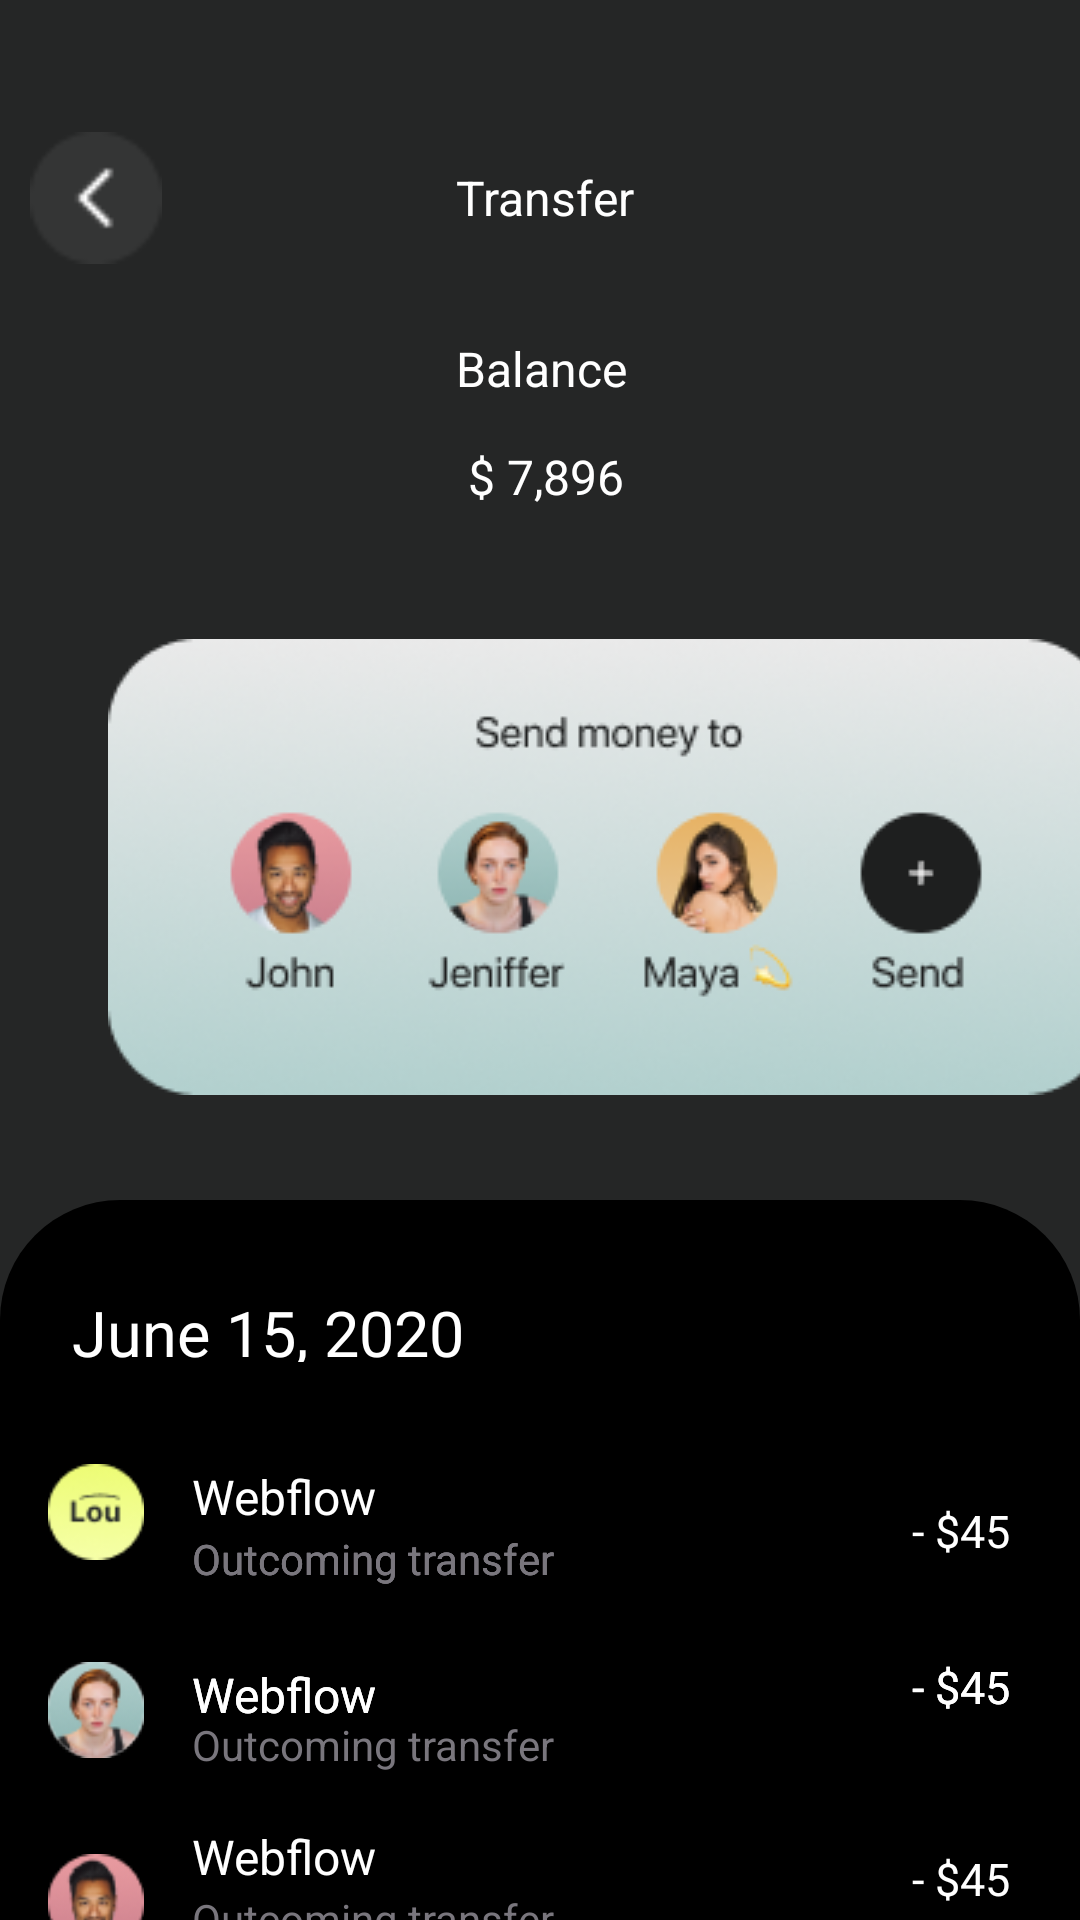

Layout XML and referenced resources for this Android screen:
<!-- AndroidManifest.xml: application theme Theme.BankAppProjectNav -->
<!-- res/layout/fragment_transfer.xml -->
<?xml version="1.0" encoding="utf-8"?>
<androidx.constraintlayout.widget.ConstraintLayout xmlns:android="http://schemas.android.com/apk/res/android"
    xmlns:app="http://schemas.android.com/apk/res-auto"
    xmlns:tools="http://schemas.android.com/tools"
    android:background="#252626"
    android:layout_width="match_parent"
    android:layout_height="match_parent"
    tools:context=".IconFragment">

    <TextView

        android:id="@+id/textView10"
        android:layout_width="wrap_content"
        android:layout_height="22dp"
        android:layout_marginStart="152dp"
        android:layout_marginTop="112dp"
        android:text="Balance"
        android:textColor="#FFFFFF"
        android:textSize="16sp"
        app:layout_constraintStart_toStartOf="parent"
        app:layout_constraintTop_toTopOf="parent" />

    <TextView

        android:id="@+id/textView11"
        android:layout_width="wrap_content"
        android:layout_height="21dp"
        android:layout_marginStart="156dp"
        android:layout_marginTop="148dp"
        android:text="$ 7,896"
        android:textColor="#FFFFFF"
        android:textSize="16sp"
        app:layout_constraintStart_toStartOf="parent"
        app:layout_constraintTop_toTopOf="parent" />

    <ImageView
        android:id="@+id/imageView4"
        android:layout_width="64dp"
        android:layout_height="44dp"
        android:layout_marginTop="44dp"
        android:src="@drawable/bbback"
        app:layout_constraintStart_toStartOf="parent"
        app:layout_constraintTop_toTopOf="parent" />
    <TextView

        android:layout_width="wrap_content"
        android:layout_height="21dp"
        android:layout_marginLeft="152dp"
        android:layout_marginTop="55dp"
        android:text="Transfer"
        android:textSize="16sp"
        android:textColor="#FFFFFF"
        app:layout_constraintStart_toStartOf="parent"
        app:layout_constraintTop_toTopOf="parent" />

    <ImageView
        android:layout_width="wrap_content"
        android:layout_height="wrap_content"
        android:layout_marginStart="36dp"
        android:layout_marginTop="44dp"
        android:src="@drawable/ssend"
        app:layout_constraintStart_toStartOf="parent"
        app:layout_constraintTop_toBottomOf="@+id/textView11">

    </ImageView>

    <androidx.constraintlayout.widget.ConstraintLayout
        android:layout_width="match_parent"
        android:layout_height="match_parent"
        android:layout_marginTop="400dp"

        android:background="@drawable/graph"

        app:layout_constraintStart_toStartOf="parent"
        app:layout_constraintTop_toTopOf="parent">

        <TextView
            android:id="@+id/textView7"
            android:layout_width="wrap_content"
            android:layout_height="18dp"
            android:layout_marginStart="64dp"
            android:layout_marginTop="172dp"
            android:text="Outcoming transfer"
            android:textColor="#79767D"
            android:textSize="14sp"
            app:layout_constraintStart_toStartOf="parent"
            app:layout_constraintTop_toTopOf="parent">

        </TextView>

        <TextView
            android:id="@+id/textView6"
            android:layout_width="wrap_content"
            android:layout_height="18dp"
            android:layout_marginStart="64dp"
            android:layout_marginTop="230dp"
            android:text="Outcoming transfer"
            android:textColor="#79767D"
            android:textSize="14sp"
            app:layout_constraintStart_toStartOf="parent"
            app:layout_constraintTop_toTopOf="parent">

        </TextView>

        <TextView
            android:id="@+id/textView2"
            android:layout_width="wrap_content"
            android:layout_height="24dp"
            android:layout_marginStart="24dp"
            android:layout_marginTop="30dp"
            android:text="June 15, 2020"
            android:textColor="#FFFFFF"
            android:textSize="21sp"
            app:layout_constraintStart_toStartOf="parent"
            app:layout_constraintTop_toTopOf="parent">

        </TextView>

        <ImageView
            android:id="@+id/webfloww"
            android:layout_width="32dp"
            android:layout_height="32dp"
            android:layout_marginStart="16dp"
            android:layout_marginTop="34dp"
            android:src="@drawable/louuu"
            app:layout_constraintStart_toStartOf="parent"
            app:layout_constraintTop_toBottomOf="@+id/textView2">

        </ImageView>

        <TextView

            android:layout_width="wrap_content"
            android:layout_height="20dp"
            android:layout_marginStart="64dp"
            android:layout_marginTop="88dp"
            android:text="Webflow"
            android:textColor="#FFFFFF"
            android:textSize="16sp"
            app:layout_constraintStart_toStartOf="parent"
            app:layout_constraintTop_toTopOf="parent" />

        <TextView
            android:layout_width="40dp"
            android:layout_height="20dp"
            android:layout_marginTop="100dp"
            android:layout_marginEnd="16dp"
            android:text="- $45"
            android:textColor="#FFFFFF"
            android:textFontWeight="400"
            android:textSize="15sp"
            app:layout_constraintEnd_toEndOf="parent"
            app:layout_constraintTop_toTopOf="parent">

        </TextView>

        <ImageView
            android:layout_width="32dp"
            android:layout_height="32dp"
            android:layout_marginStart="16dp"
            android:layout_marginTop="100dp"
            android:src="@drawable/dia"
            app:layout_constraintStart_toStartOf="parent"
            app:layout_constraintTop_toBottomOf="@+id/textView2">

        </ImageView>

        <TextView
            android:layout_width="wrap_content"
            android:layout_height="20dp"
            android:layout_marginStart="64dp"
            android:layout_marginTop="154dp"
            android:text="Webflow"
            android:textColor="#FFFFFF"
            android:textSize="16sp"
            app:layout_constraintStart_toStartOf="parent"
            app:layout_constraintTop_toTopOf="parent" />


        <TextView
            android:layout_width="40dp"
            android:layout_height="20dp"
            android:layout_marginTop="152dp"
            android:layout_marginEnd="16dp"
            android:text="- $45"
            android:textColor="#FFFFFF"
            android:textFontWeight="400"
            android:textSize="15sp"
            app:layout_constraintEnd_toEndOf="parent"
            app:layout_constraintTop_toTopOf="parent">

        </TextView>

        <TextView
            android:layout_width="wrap_content"
            android:layout_height="18dp"
            android:layout_marginStart="64dp"
            android:layout_marginTop="110dp"
            android:text="Outcoming transfer"
            android:textColor="#79767D"
            android:textSize="14sp"
            app:layout_constraintStart_toStartOf="parent"
            app:layout_constraintTop_toTopOf="parent">

        </TextView>

        <ImageView
            android:layout_width="32dp"
            android:layout_height="32dp"
            android:layout_marginStart="16dp"
            android:layout_marginTop="100dp"
            android:src="@drawable/jeni"
            app:layout_constraintStart_toStartOf="parent"
            app:layout_constraintTop_toBottomOf="@+id/textView2">

        </ImageView>

        <TextView
            android:layout_width="wrap_content"
            android:layout_height="20dp"
            android:layout_marginStart="64dp"
            android:layout_marginTop="154dp"
            android:text="Webflow"
            android:textColor="#FFFFFF"
            android:textSize="16sp"
            app:layout_constraintStart_toStartOf="parent"
            app:layout_constraintTop_toTopOf="parent" />


        <TextView
            android:layout_width="40dp"
            android:layout_height="20dp"
            android:layout_marginTop="152dp"
            android:layout_marginEnd="16dp"
            android:text="- $45"
            android:textColor="#FFFFFF"
            android:textFontWeight="400"
            android:textSize="15sp"
            app:layout_constraintEnd_toEndOf="parent"
            app:layout_constraintTop_toTopOf="parent">

        </TextView>

        <TextView
            android:layout_width="wrap_content"
            android:layout_height="18dp"
            android:layout_marginStart="64dp"
            android:layout_marginTop="110dp"
            android:text="Outcoming transfer"
            android:textColor="#79767D"
            android:textSize="14sp"
            app:layout_constraintStart_toStartOf="parent"
            app:layout_constraintTop_toTopOf="parent">

        </TextView>

        <ImageView
            android:layout_width="32dp"
            android:layout_height="32dp"
            android:layout_marginStart="16dp"
            android:layout_marginTop="164dp"
            android:src="@drawable/johnnn"
            app:layout_constraintStart_toStartOf="parent"
            app:layout_constraintTop_toBottomOf="@+id/textView2">

        </ImageView>


        <TextView
            android:layout_width="wrap_content"
            android:layout_height="20dp"
            android:layout_marginStart="64dp"
            android:layout_marginTop="208dp"
            android:text="Webflow"
            android:textColor="#FFFFFF"
            android:textSize="16sp"
            app:layout_constraintStart_toStartOf="parent"
            app:layout_constraintTop_toTopOf="parent" />

        <TextView
            android:layout_width="40dp"
            android:layout_height="20dp"
            android:layout_marginTop="216dp"
            android:layout_marginEnd="16dp"
            android:text="- $45"
            android:textColor="#FFFFFF"
            android:textFontWeight="400"
            android:textSize="15sp"
            app:layout_constraintEnd_toEndOf="parent"
            app:layout_constraintTop_toTopOf="parent">

        </TextView>

        <TextView
            android:layout_width="wrap_content"
            android:layout_height="18dp"
            android:layout_marginStart="64dp"
            android:layout_marginTop="110dp"
            android:text="Outcoming transfer"
            android:textColor="#79767D"
            android:textSize="14sp"
            app:layout_constraintStart_toStartOf="parent"
            app:layout_constraintTop_toTopOf="parent">

        </TextView>


    </androidx.constraintlayout.widget.ConstraintLayout>

</androidx.constraintlayout.widget.ConstraintLayout>
<!-- resources referenced by this layout -->
<resources>
  <!-- drawable bbback: png bitmap (drawable, 540 bytes) -->
  <!-- drawable dia: png bitmap (drawable, 1197 bytes) -->
  <!-- drawable graph (drawable) -->
  <?xml version="1.0" encoding="utf-8"?>
  <shape xmlns:android="http://schemas.android.com/apk/res/android">
      <corners android:topLeftRadius="40dp" android:topRightRadius="40dp" />
      <solid android:color="@color/black"/>
  </shape>
  <!-- drawable jeni: png bitmap (drawable, 3622 bytes) -->
  <!-- drawable johnnn: png bitmap (drawable, 3452 bytes) -->
  <!-- drawable louuu: png bitmap (drawable, 2332 bytes) -->
  <!-- drawable ssend: png bitmap (drawable, 48114 bytes) -->
  <style name="Theme.BankAppProjectNav" parent="Base.Theme.BankAppProjectNav" />
  <style name="Base.Theme.BankAppProjectNav" parent="Theme.Material3.DayNight.NoActionBar">
          
          
      </style>
  <!-- not gathered from this repository: default colours our renderer supplied (Android Studio template values) -->
  <color name="black">#FF000000</color>
</resources>
